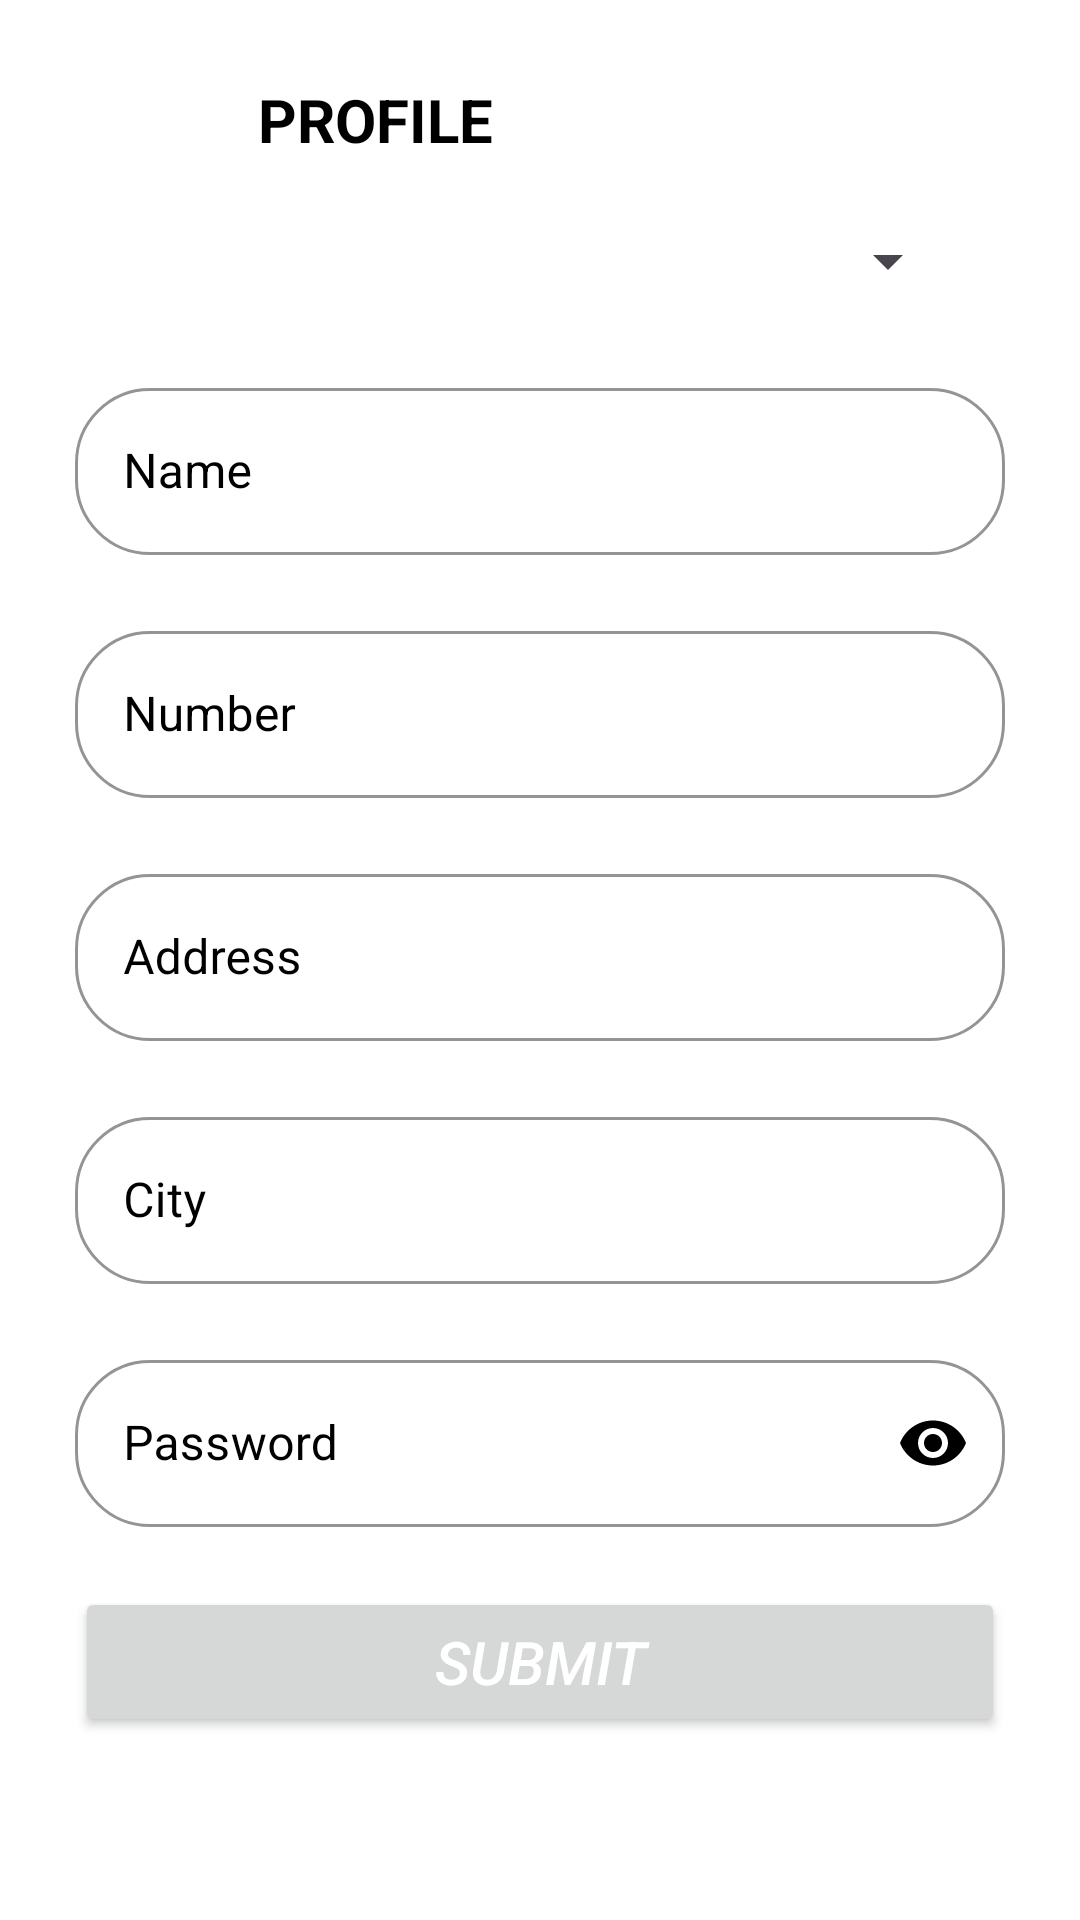

Reconstruct the res/layout file that produces this screen, plus the resources it refers to.
<!-- AndroidManifest.xml: application theme Theme.InputToTheAppFarmersLocation -->
<!-- res/layout/activity_profile.xml -->
<?xml version="1.0" encoding="utf-8"?>
<androidx.constraintlayout.widget.ConstraintLayout xmlns:android="http://schemas.android.com/apk/res/android"
    xmlns:app="http://schemas.android.com/apk/res-auto"
    xmlns:tools="http://schemas.android.com/tools"
    android:id="@+id/main"
    android:layout_width="match_parent"
    android:layout_height="match_parent"
    tools:context=".profile">


    <ScrollView
        android:layout_width="match_parent"
        android:layout_height="match_parent"
        app:layout_constraintBottom_toBottomOf="parent"
        app:layout_constraintEnd_toEndOf="parent"
        app:layout_constraintHorizontal_bias="0.0"
        app:layout_constraintStart_toStartOf="parent"
        app:layout_constraintTop_toTopOf="parent">

        <LinearLayout
            android:layout_width="match_parent"
            android:layout_height="match_parent"
            android:orientation="vertical"
            android:padding="15dp">


            <LinearLayout
                android:layout_width="match_parent"
                android:layout_height="wrap_content"
                android:orientation="horizontal"
                android:weightSum="3">


                <TextView
                    android:layout_width="0dp"
                    android:layout_height="50dp"
                    android:layout_weight="2"
                    android:gravity="center"
                    android:text="Profile"
                    android:textAllCaps="true"
                    android:textColor="@color/black"
                    android:textSize="20sp"
                    android:textStyle="bold" />

                <ImageView
                    android:id="@+id/imagadd"
                    android:layout_width="0dp"
                    android:layout_height="50dp"
                    android:layout_weight="1"
                    android:src="@drawable/logo" />

            </LinearLayout>

            <Spinner
                android:id="@+id/spinstatus"
                android:layout_width="match_parent"
                android:layout_height="wrap_content"
                android:layout_marginLeft="25dp"
                android:layout_marginTop="10dp"
                android:layout_marginRight="25dp"
                android:layout_marginBottom="15dp"  />


            <com.google.android.material.textfield.TextInputLayout
                style="@style/register"
                android:layout_width="match_parent"
                android:layout_height="wrap_content"
                android:layout_margin="10dp"
                android:textColorHint="@color/black"
                app:boxStrokeColor="@color/black"
                app:counterOverflowTextColor="@color/black"
                app:hintTextColor="@color/black">

                <EditText
                    android:id="@+id/etname"
                    android:layout_width="match_parent"
                    android:layout_height="wrap_content"
                    android:background="@null"
                    android:drawablePadding="5dp"
                    android:hint="Name" />

            </com.google.android.material.textfield.TextInputLayout>


            <com.google.android.material.textfield.TextInputLayout
                style="@style/register"
                android:layout_width="match_parent"
                android:layout_height="wrap_content"
                android:layout_margin="10dp"
                android:textColorHint="@color/black"
                app:boxStrokeColor="@color/black"
                app:counterOverflowTextColor="@color/black"
                app:hintTextColor="@color/black">

                <EditText
                    android:id="@+id/etnum"
                    android:layout_width="match_parent"
                    android:layout_height="wrap_content"
                    android:background="@null"
                    android:drawablePadding="5dp"
                    android:hint="Number"
                    android:inputType="phone"
                    android:maxLength="10" />

            </com.google.android.material.textfield.TextInputLayout>

            <com.google.android.material.textfield.TextInputLayout
                style="@style/register"
                android:visibility="gone"
                android:layout_width="match_parent"
                android:layout_height="wrap_content"
                android:layout_margin="10dp"
                android:textColorHint="@color/black"
                app:boxStrokeColor="@color/black"
                app:counterOverflowTextColor="@color/black"
                app:hintTextColor="@color/black">

                <EditText
                    android:id="@+id/etemail"
                    android:layout_width="match_parent"
                    android:layout_height="wrap_content"
                    android:background="@null"
                    android:drawablePadding="5dp"
                    android:hint="Email" />

            </com.google.android.material.textfield.TextInputLayout>

            <com.google.android.material.textfield.TextInputLayout
                style="@style/register"
                android:layout_width="match_parent"
                android:layout_height="wrap_content"
                android:layout_margin="10dp"
                android:textColorHint="@color/black"
                app:boxStrokeColor="@color/black"
                app:counterOverflowTextColor="@color/black"
                app:hintTextColor="@color/black">

                <EditText
                    android:id="@+id/etaddress"
                    android:layout_width="match_parent"
                    android:layout_height="wrap_content"
                    android:background="@null"
                    android:drawablePadding="5dp"
                    android:hint="Address" />

            </com.google.android.material.textfield.TextInputLayout>

            <com.google.android.material.textfield.TextInputLayout
                style="@style/register"
                android:layout_width="match_parent"
                android:layout_height="wrap_content"
                android:layout_margin="10dp"
                android:textColorHint="@color/black"
                app:boxStrokeColor="@color/black"
                app:counterOverflowTextColor="@color/black"
                app:hintTextColor="@color/black">

                <EditText
                    android:id="@+id/etcity"
                    android:layout_width="match_parent"
                    android:layout_height="wrap_content"
                    android:background="@null"
                    android:drawablePadding="5dp"
                    android:hint="City" />

            </com.google.android.material.textfield.TextInputLayout>




            <com.google.android.material.textfield.TextInputLayout
                style="@style/register"
                android:layout_width="match_parent"
                android:layout_height="wrap_content"
                android:layout_margin="10dp"
                android:textColorHint="@color/black"
                app:boxStrokeColor="@color/black"
                app:boxStrokeErrorColor="@color/black"
                app:counterOverflowTextColor="@color/black"
                app:hintTextColor="@color/black"
                app:passwordToggleEnabled="true"
                app:passwordToggleTint="@color/black">

                <EditText
                    android:id="@+id/etpassword1"
                    android:layout_width="match_parent"
                    android:layout_height="wrap_content"
                    android:background="@null"

                    android:hint="Password"
                    android:inputType="textPassword" />

            </com.google.android.material.textfield.TextInputLayout>



            <Button
                android:id="@+id/btnsubmit"
                android:layout_width="match_parent"
                android:layout_height="50dp"
                android:layout_gravity="end"
                android:layout_margin="10dp"
                android:clickable="true"
                android:padding="5dp"
                android:text="Submit"
                android:textColor="@color/white"
                android:textSize="20sp"
                android:textStyle="italic"
                tools:ignore="HardcodedText" />



        </LinearLayout>

    </ScrollView>

</androidx.constraintlayout.widget.ConstraintLayout>
<!-- resources referenced by this layout -->
<resources>
  <color name="black">#FF000000</color>
  <color name="white">#FFFFFFFF</color>
  <style name="register" parent="@style/Widget.MaterialComponents.TextInputLayout.OutlinedBox">
          <item name="boxCornerRadiusBottomEnd">25sp</item>
          <item name="boxCornerRadiusBottomStart">25dp</item>
          <item name="boxCornerRadiusTopEnd">25sp</item>
          <item name="boxCornerRadiusTopStart">25sp</item>
          <item name="boxStrokeColor">@color/purple_200</item>
          <item name="counterOverflowTextColor">@color/black</item>
          <item name="hintTextColor">@color/purple_200</item>
  
      </style>
  <style name="Theme.InputToTheAppFarmersLocation" parent="Base.Theme.InputToTheAppFarmersLocation">
          <item name="colorPrimary">@color/purple_500</item>
          <item name="colorPrimaryVariant">@color/purple_700</item>
          <item name="colorOnPrimary">@color/white</item>
          <item name="colorSecondary">@color/teal_200</item>
          <item name="colorSecondaryVariant">@color/teal_700</item>
          <item name="colorOnSecondary">@color/black</item>
          <item name="android:statusBarColor">@color/purple_200</item>
          <item name="android:navigationBarColor">@color/purple_200</item>
          <item name="android:windowBackground">@color/white</item>
      </style>
  <color name="purple_200">#4DA250</color>
  <style name="Base.Theme.InputToTheAppFarmersLocation" parent="Theme.Material3.DayNight.NoActionBar">
          
          
      </style>
  <color name="purple_500">#84C787</color>
  <color name="purple_700">#D2F4D3</color>
  <color name="teal_200">#3E4DF654</color>
  <color name="teal_700">#4BF152</color>
</resources>
